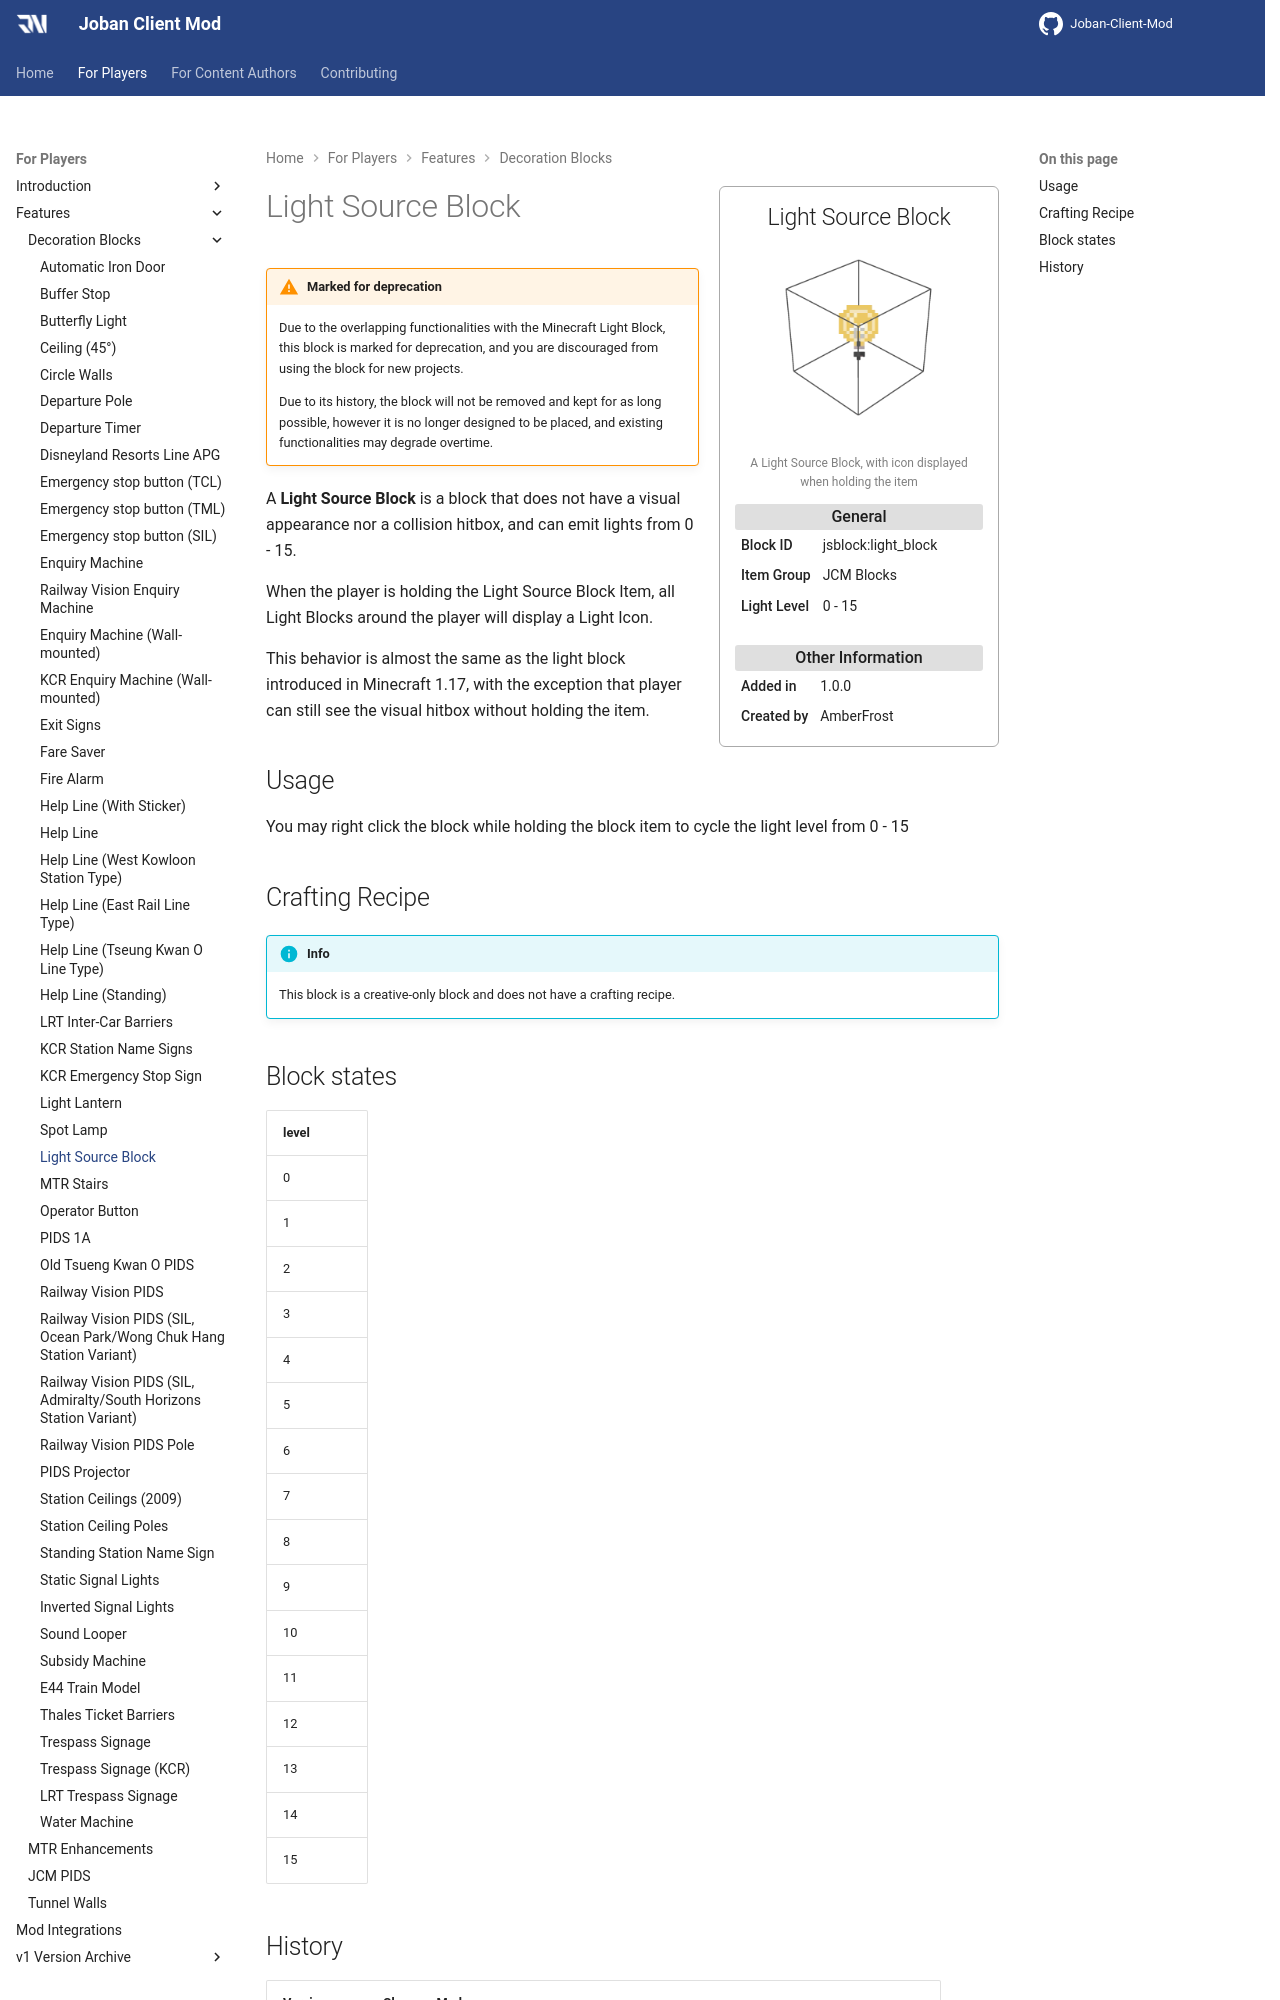

repository: DistrictOfJoban/JCM-Docs · page: v2.2/players/blocks/light_source_block/index.html · generator: mkdocs

---
block_ids:
- jsblock:light_block
since: 1.0.0
image: JCM_light_block.png
image_desc: A Light Source Block, with icon displayed when holding the item
item_group: JCM Blocks
creator: AmberFrost
transparent: true
light_level: 0 - 15
---

!!! warning "Marked for deprecation"
    Due to the overlapping functionalities with the Minecraft Light Block, this block is marked for deprecation, and you are discouraged from using the block for new projects.

    Due to its history, the block will not be removed and kept for as long possible, however it is no longer designed to be placed, and existing functionalities may degrade overtime.

A **Light Source Block** is a block that does not have a visual appearance nor a collision hitbox, and can emit lights from 0 - 15.

When the player is holding the Light Source Block Item, all Light Blocks around the player will display a Light Icon.

This behavior is almost the same as the light block introduced in Minecraft 1.17, with the exception that player can still see the visual hitbox without holding the item.

## Usage
You may right click the block while holding the block item to cycle the light level from 0 - 15

## Crafting Recipe
!!! info
    This block is a creative-only block and does not have a crafting recipe.

## Block states
| level |
|:------|
| 0     |
| 1     |
| 2     |
| 3     |
| 4     |
| 5     |
| 6     |
| 7     |
| 8     |
| 9     |
| 10    |
| 11    |
| 12    |
| 13    |
| 14    |
| 15    |
